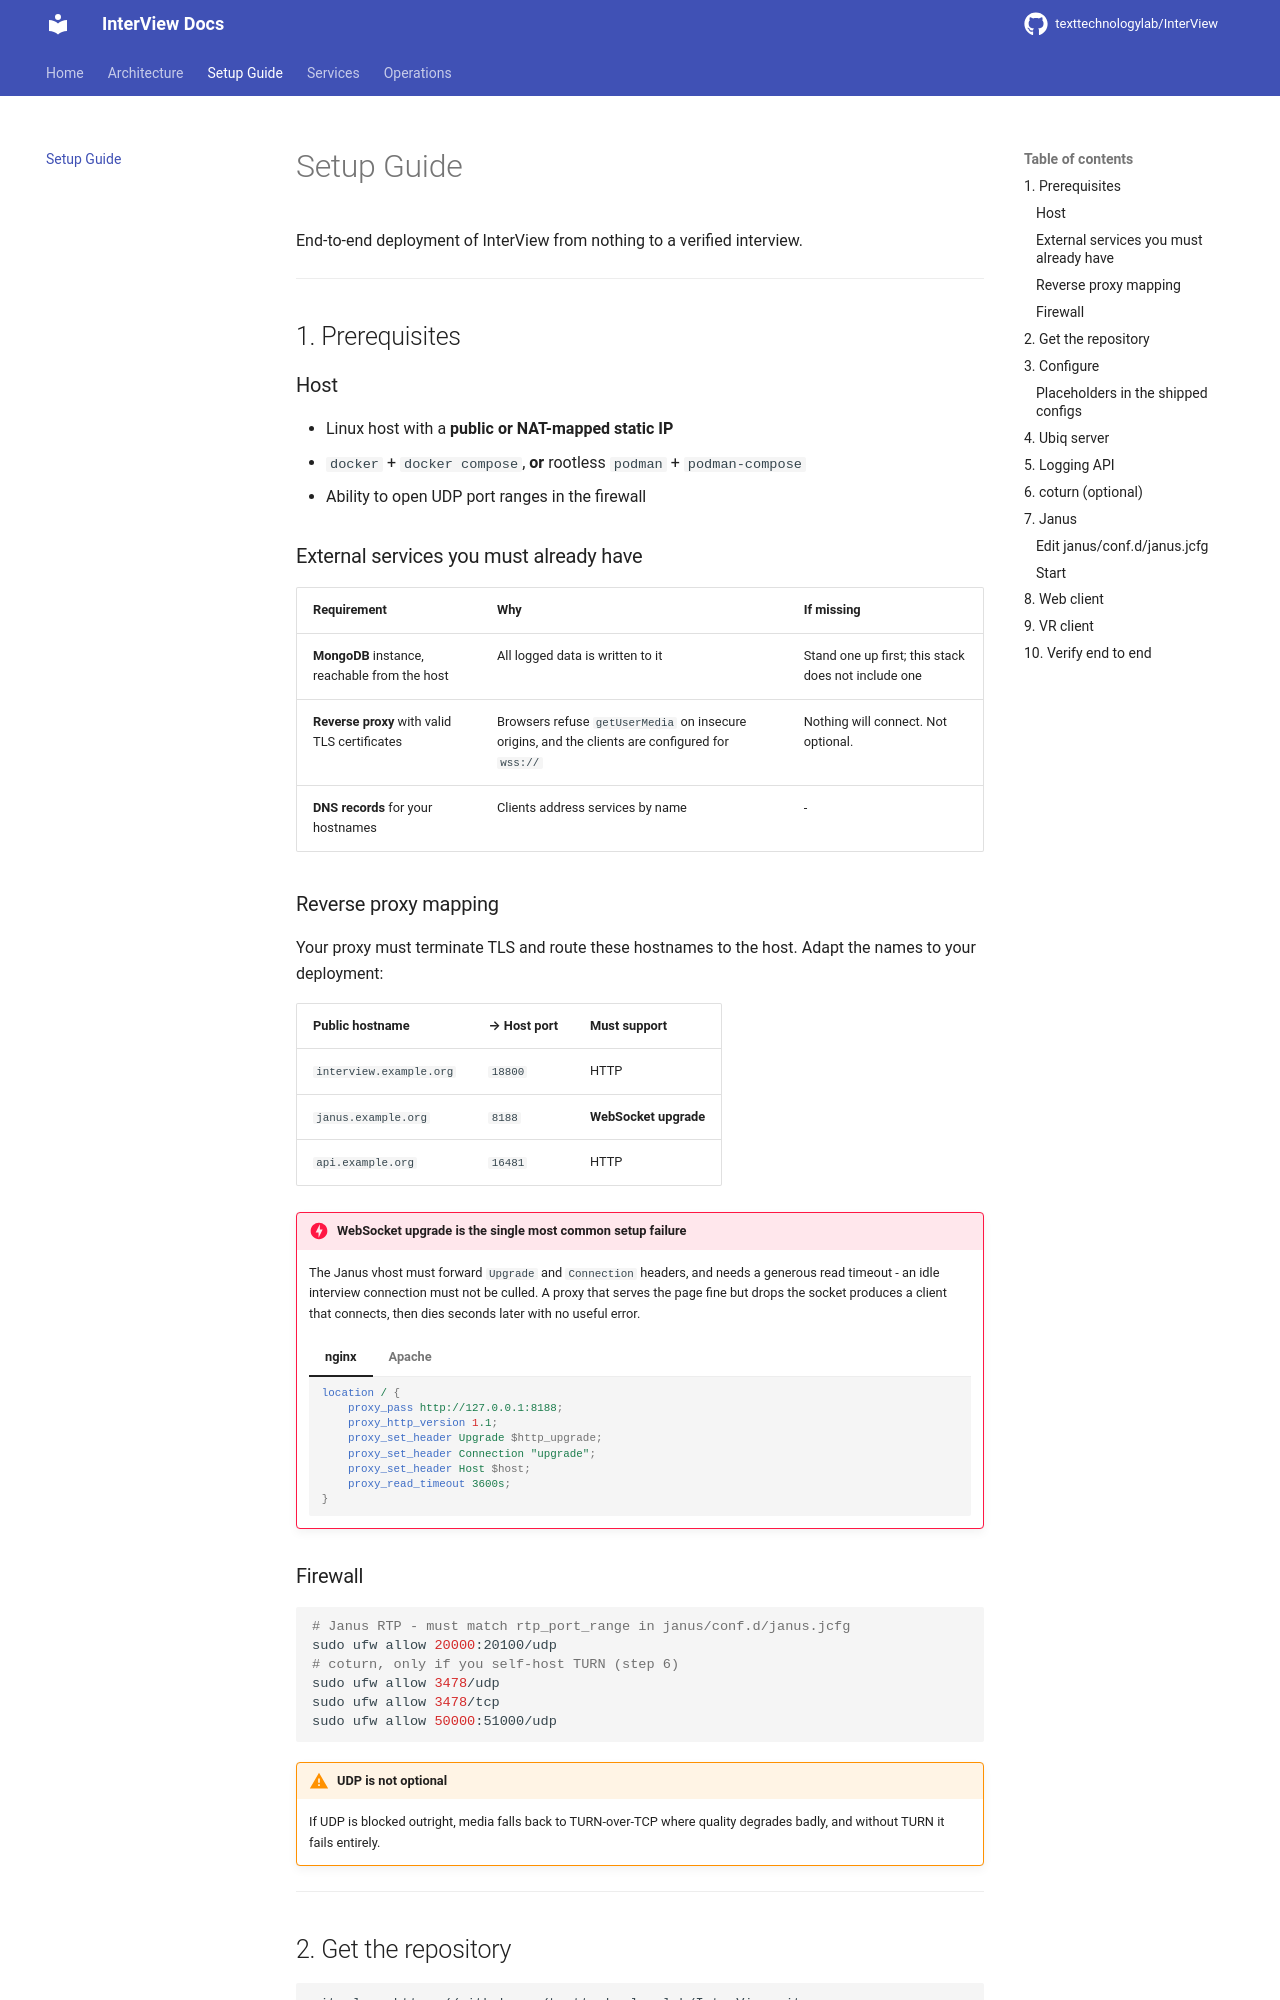

repository: texttechnologylab/InterView · page: setup/index.html · generator: mkdocs

# Setup Guide

End-to-end deployment of InterView from nothing to a verified interview.


---

## 1. Prerequisites

### Host

- Linux host with a **public or NAT-mapped static IP**
- `docker` + `docker compose`, **or** rootless `podman` + `podman-compose`
- Ability to open UDP port ranges in the firewall

### External services you must already have

| Requirement | Why | If missing |
|---|---|---|
| **MongoDB** instance, reachable from the host | All logged data is written to it | Stand one up first; this stack does not include one |
| **Reverse proxy** with valid TLS certificates | Browsers refuse `getUserMedia` on insecure origins, and the clients are configured for `wss://` | Nothing will connect. Not optional. |
| **DNS records** for your hostnames | Clients address services by name | - |

### Reverse proxy mapping

Your proxy must terminate TLS and route these hostnames to the host. Adapt the
names to your deployment:

| Public hostname | → Host port | Must support |
|---|---|---|
| `interview.example.org` | `18800` | HTTP |
| `janus.example.org` | `8188` | **WebSocket upgrade** |
| `api.example.org` | `16481` | HTTP |

!!! danger "WebSocket upgrade is the single most common setup failure"
    The Janus vhost must forward `Upgrade` and `Connection` headers, and needs a
    generous read timeout - an idle interview connection must not be culled. A
    proxy that serves the page fine but drops the socket produces a client that
    connects, then dies seconds later with no useful error.

    === "nginx"

        ```nginx
        location / {
            proxy_pass http://127.0.0.1:8188;
            proxy_http_version 1.1;
            proxy_set_header Upgrade $http_upgrade;
            proxy_set_header Connection "upgrade";
            proxy_set_header Host $host;
            proxy_read_timeout 3600s;
        }
        ```

    === "Apache"

        ```apache
        # a2enmod proxy proxy_http proxy_wstunnel
        ProxyPass        / ws://127.0.0.1:8188/
        ProxyPassReverse / ws://127.0.0.1:8188/
        ProxyTimeout     3600
        ```

### Firewall

```bash
# Janus RTP - must match rtp_port_range in janus/conf.d/janus.jcfg
sudo ufw allow 20000:20100/udp
# coturn, only if you self-host TURN (step 6)
sudo ufw allow 3478/udp
sudo ufw allow 3478/tcp
sudo ufw allow 50000:51000/udp
```

!!! warning "UDP is not optional"
    If UDP is blocked outright, media falls back to TURN-over-TCP where quality
    degrades badly, and without TURN it fails entirely.

---

## 2. Get the repository

```bash
git clone https://github.com/texttechnologylab/InterView.git
cd InterView
```

---
